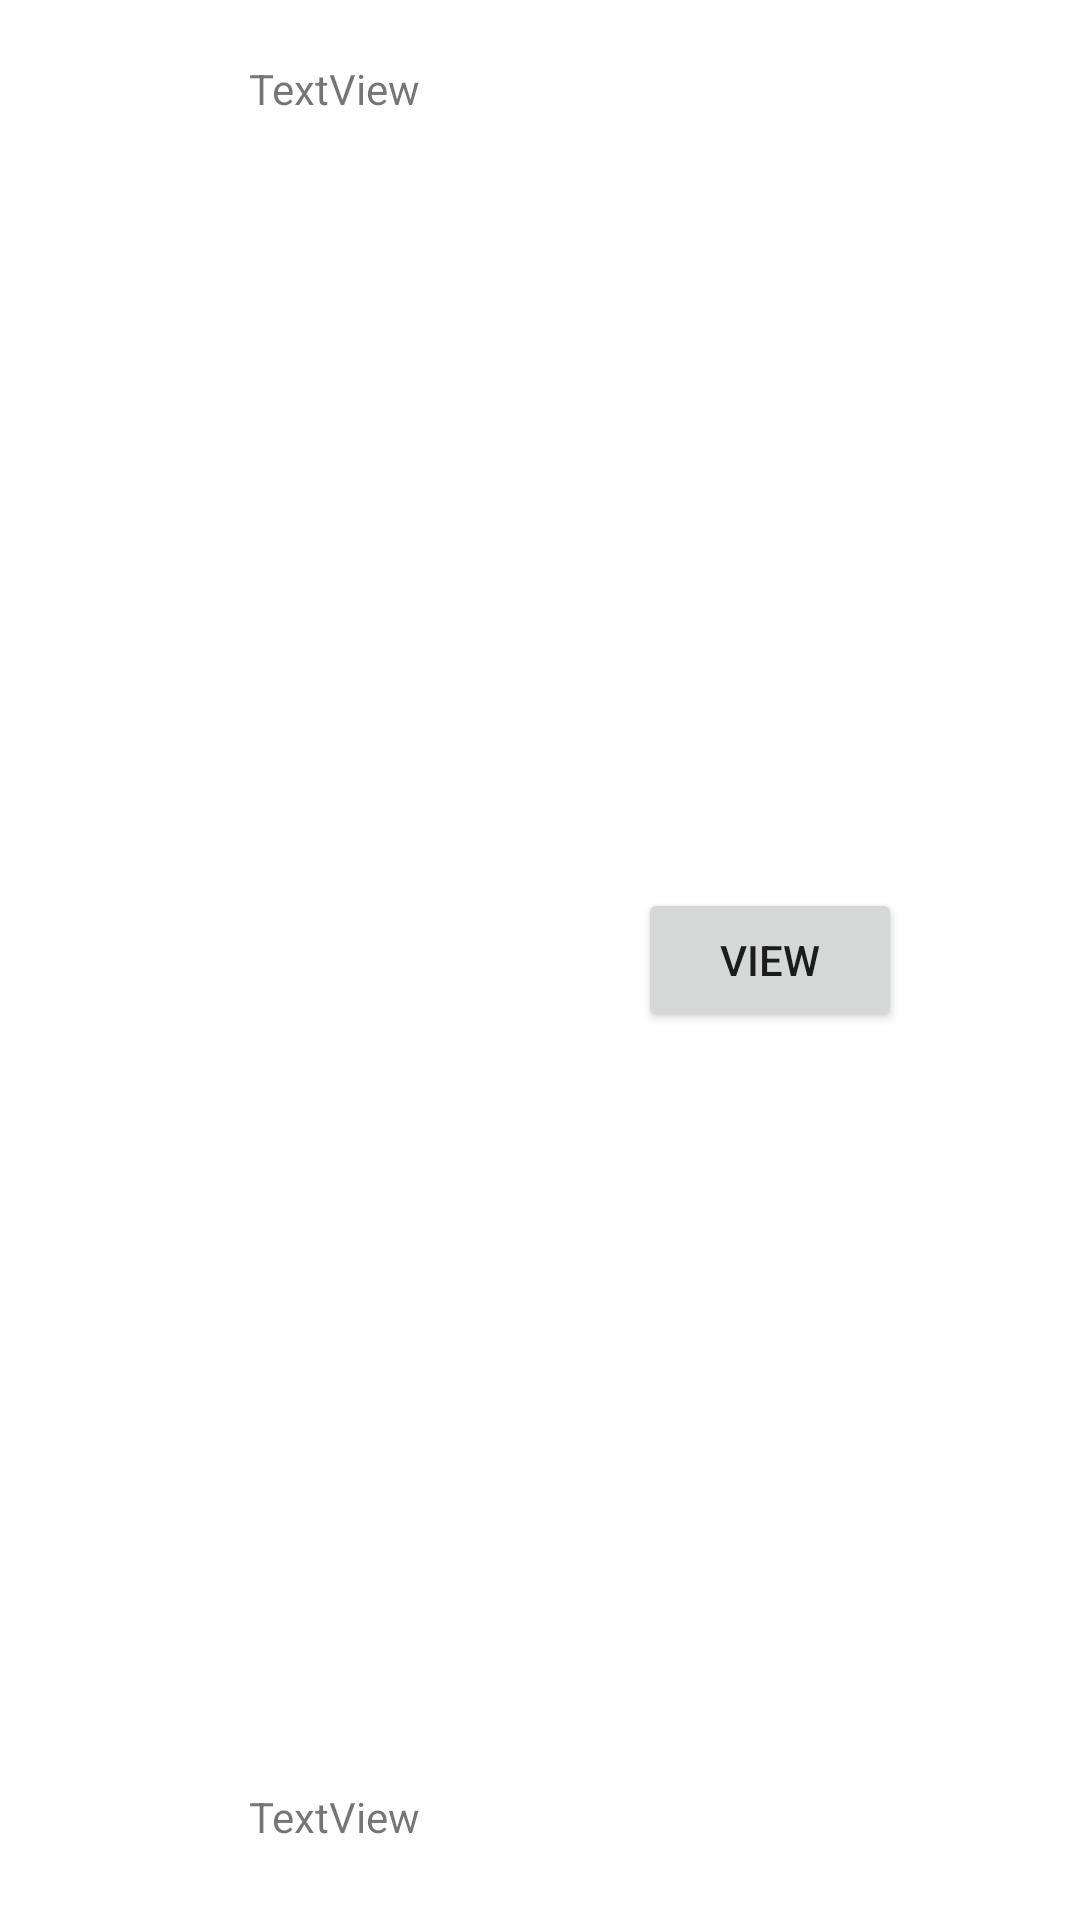

Layout XML and referenced resources for this Android screen:
<!-- AndroidManifest.xml: application theme Theme.CSCI181Project -->
<!-- res/layout/user_layout.xml -->
<?xml version="1.0" encoding="utf-8"?>
<androidx.constraintlayout.widget.ConstraintLayout xmlns:android="http://schemas.android.com/apk/res/android"
    xmlns:app="http://schemas.android.com/apk/res-auto"
    xmlns:tools="http://schemas.android.com/tools"
    android:layout_width="match_parent"
    android:layout_height="wrap_content">

    <TextView
        android:id="@+id/usernameTextView"
        android:layout_width="100dp"
        android:layout_height="20dp"
        android:layout_marginStart="8dp"
        android:layout_marginTop="20dp"
        android:text="TextView"
        app:layout_constraintStart_toEndOf="@+id/userProfilePicture"
        app:layout_constraintTop_toTopOf="parent" />

    <TextView
        android:id="@+id/bioTextView"
        android:layout_width="100dp"
        android:layout_height="20dp"
        android:layout_marginBottom="24dp"
        android:text="TextView"
        app:layout_constraintBottom_toBottomOf="parent"
        app:layout_constraintEnd_toEndOf="@+id/usernameTextView"
        app:layout_constraintHorizontal_bias="0.0"
        app:layout_constraintStart_toStartOf="@+id/usernameTextView" />

    <ImageView
        android:id="@+id/userProfilePicture"
        android:layout_width="59dp"
        android:layout_height="56dp"
        android:layout_marginStart="16dp"
        android:layout_marginTop="20dp"
        android:layout_marginBottom="20dp"
        app:layout_constraintBottom_toBottomOf="parent"
        app:layout_constraintStart_toStartOf="parent"
        app:layout_constraintTop_toTopOf="parent"
        app:layout_constraintVertical_bias="0.0"
        app:srcCompat="@mipmap/ic_launcher_round"
        tools:srcCompat="@mipmap/ic_launcher_round" />

    <Button
        android:id="@+id/viewProfileButton"
        android:layout_width="wrap_content"
        android:layout_height="wrap_content"
        android:layout_marginEnd="30dp"
        android:text="View"
        app:layout_constraintBottom_toBottomOf="parent"
        app:layout_constraintEnd_toEndOf="parent"
        app:layout_constraintStart_toEndOf="@+id/usernameTextView"
        app:layout_constraintTop_toTopOf="parent" />

</androidx.constraintlayout.widget.ConstraintLayout>
<!-- resources referenced by this layout -->
<resources>
  <style name="Theme.CSCI181Project" parent="Theme.MaterialComponents.DayNight.DarkActionBar">
          
          <item name="colorPrimary">@color/purple_500</item>
          <item name="colorPrimaryVariant">@color/purple_700</item>
          <item name="colorOnPrimary">@color/white</item>
          
          <item name="colorSecondary">@color/teal_200</item>
          <item name="colorSecondaryVariant">@color/teal_700</item>
          <item name="colorOnSecondary">@color/black</item>
          
          <item name="android:statusBarColor">?attr/colorPrimaryVariant</item>
          
      </style>
  <!-- not gathered from this repository: default colours our renderer supplied (Android Studio template values) -->
  <color name="purple_500">#FF6200EE</color>
  <color name="purple_700">#FF3700B3</color>
  <color name="teal_200">#FF03DAC5</color>
  <color name="teal_700">#FF018786</color>
  <color name="black">#FF000000</color>
  <color name="white">#FFFFFFFF</color>
</resources>
